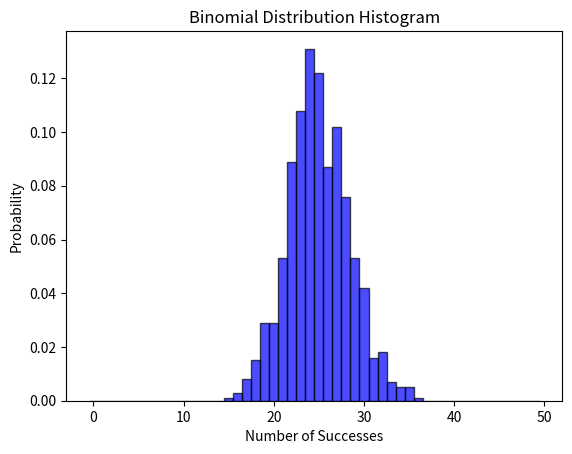

The matplotlib source for this figure:
from scipy.stats import binom, norm
import numpy as np
import matplotlib.pyplot as plt


num_of_trials = 50
prob_success = 0.5
prob_failure= 1 - prob_success  

num_of_successes= 25
binomial_prob = binom.pmf(num_of_successes, num_of_trials, prob_success)

mean = num_of_trials* prob_success
stdev= np.sqrt(num_of_trials * prob_success * prob_failure)

normal_prob = norm.cdf(num_of_successes+ 0.5, mean, stdev) - norm.cdf(num_of_successes - 0.5, mean, stdev)

print(f"binomial probability {binomial_prob}, and normal probability {normal_prob}")

data = binom.rvs(num_of_trials, prob_success, size=1000)


plt.hist(data, bins=np.arange(num_of_trials + 1) - 0.5, density=True, alpha=0.7, color='blue', edgecolor='black')


plt.xlabel('Number of Successes')
plt.ylabel('Probability')
plt.title('Binomial Distribution Histogram')


plt.show()